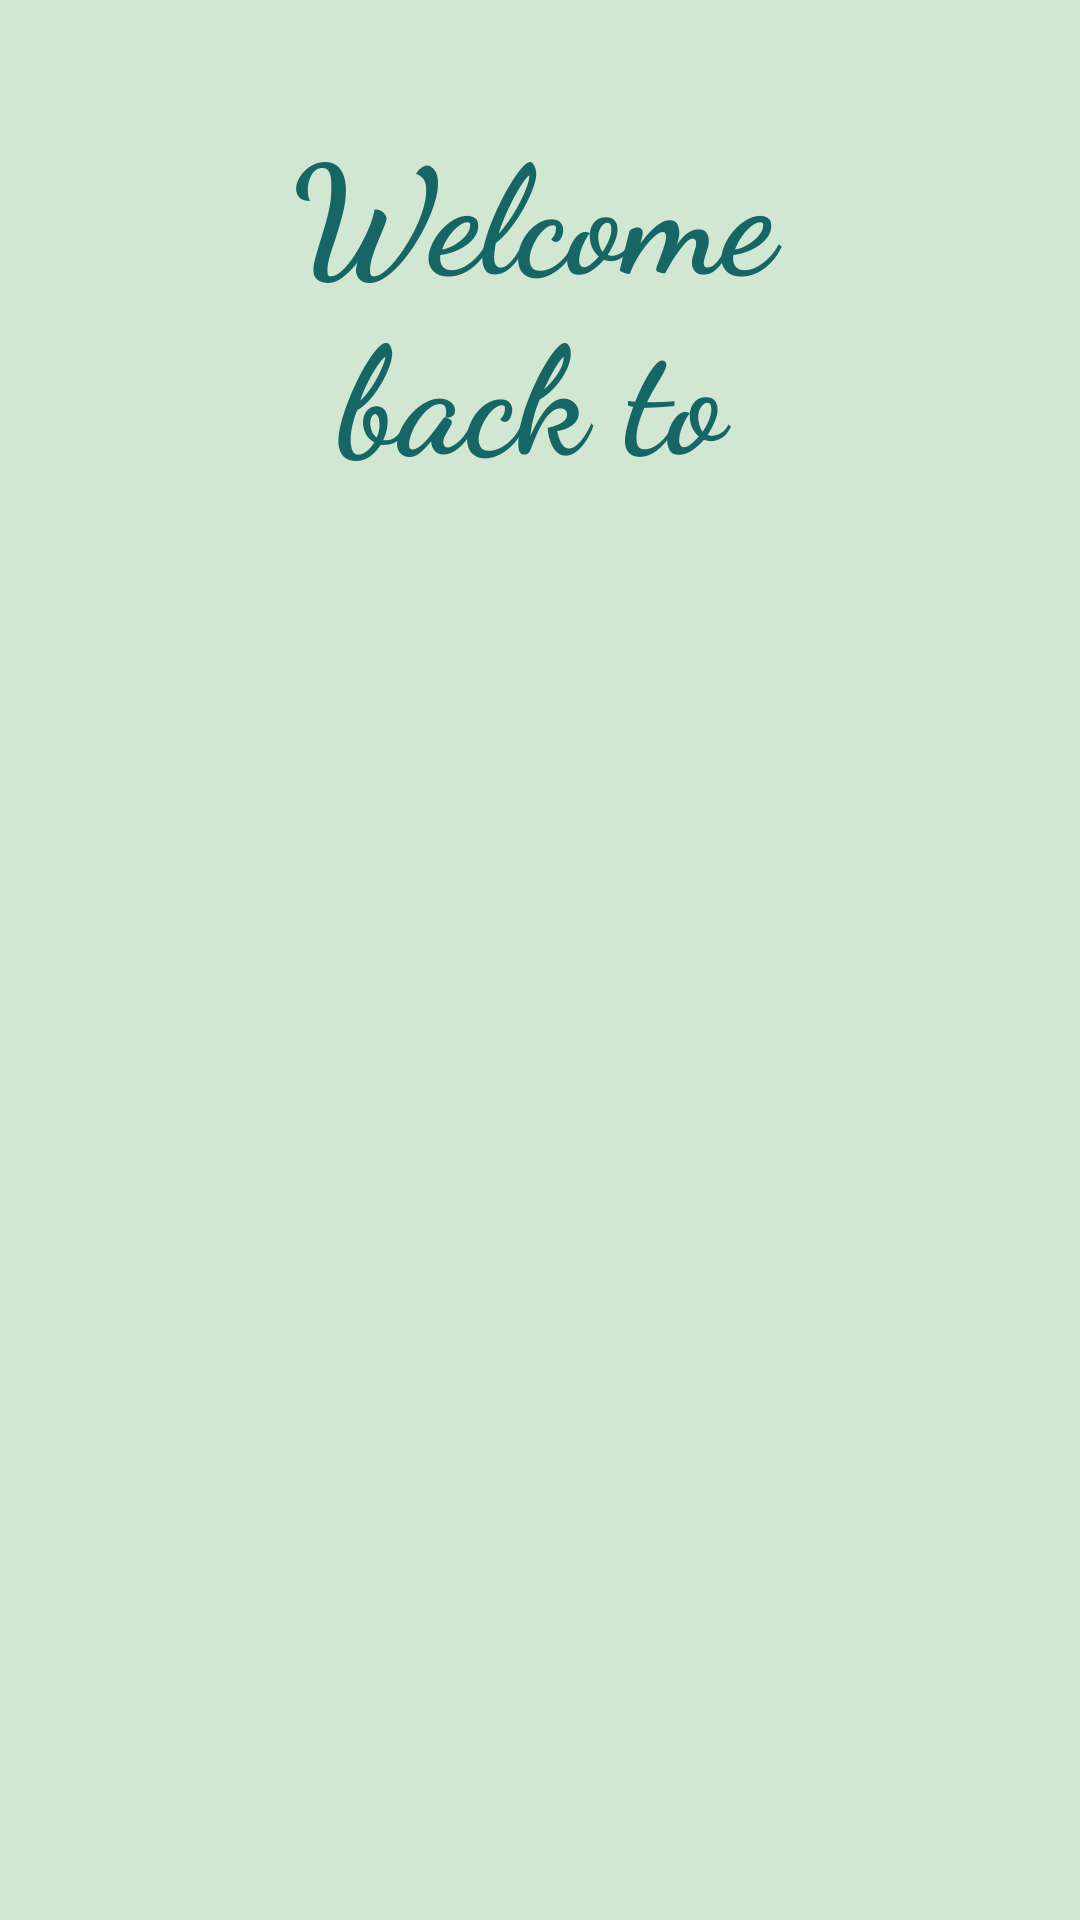

Write the Android layout XML for this screen, with the resource values it uses.
<!-- AndroidManifest.xml: application theme Theme.Filmtastic -->
<!-- res/layout/activity_login_page.xml -->
<?xml version="1.0" encoding="utf-8"?>
<RelativeLayout xmlns:android="http://schemas.android.com/apk/res/android"
    xmlns:app="http://schemas.android.com/apk/res-auto"
    xmlns:tools="http://schemas.android.com/tools"
    android:layout_width="match_parent"
    android:layout_height="match_parent"
    android:background="@color/light_silver"
    tools:context=".LoginPage">


    <TextView
        android:layout_width="218dp"
        android:layout_height="215dp"
        android:layout_alignParentStart="true"
        android:layout_alignParentLeft="true"
        android:layout_alignParentTop="true"
        android:layout_alignParentEnd="true"
        android:layout_alignParentRight="true"
        android:layout_alignParentBottom="true"
        android:layout_marginStart="94dp"
        android:layout_marginLeft="94dp"
        android:layout_marginTop="35dp"
        android:layout_marginEnd="99dp"
        android:layout_marginRight="99dp"
        android:layout_marginBottom="480dp"
        android:fontFamily="cursive"
        android:gravity="center"
        android:text="Welcome back to Filmtastic"
        android:textColor="@color/deep_green_cyan_turquoise"
        android:textSize="50dp"
        android:textStyle="bold"
        app:layout_constraintBottom_toBottomOf="parent"
        app:layout_constraintLeft_toLeftOf="parent"
        app:layout_constraintRight_toRightOf="parent"
        app:layout_constraintTop_toTopOf="parent" />


    


    
    <EditText
        android:id="@+id/userIdSign"
        android:layout_width="281dp"
        android:layout_height="wrap_content"
        android:layout_alignParentStart="true"
        android:layout_alignParentLeft="true"
        android:layout_alignParentTop="true"
        android:layout_alignParentEnd="true"
        android:layout_alignParentRight="true"
        android:layout_alignParentBottom="true"
        android:layout_marginStart="80dp"
        android:layout_marginLeft="80dp"
        android:layout_marginTop="294dp"
        android:layout_marginEnd="50dp"
        android:layout_marginRight="50dp"
        android:layout_marginBottom="384dp"
        android:autofillHints=""
        android:background="@drawable/editspace"
        android:ems="10"
        android:hint="Email"
        android:inputType="textEmailAddress"
        app:layout_constraintBottom_toBottomOf="parent"
        app:layout_constraintEnd_toEndOf="parent"
        app:layout_constraintHorizontal_bias="0.473"
        app:layout_constraintStart_toStartOf="parent"
        app:layout_constraintTop_toTopOf="parent"
        app:layout_constraintVertical_bias="0.258" />

    <ImageView
        android:layout_width="41dp"
        android:layout_height="40dp"
        android:layout_alignParentStart="true"
        android:layout_alignParentLeft="true"
        android:layout_alignParentTop="true"
        android:layout_alignParentEnd="true"
        android:layout_alignParentRight="true"
        android:layout_alignParentBottom="true"
        android:layout_marginStart="29dp"
        android:layout_marginLeft="29dp"
        android:layout_marginTop="302dp"
        android:layout_marginEnd="340dp"
        android:layout_marginRight="340dp"
        android:layout_marginBottom="389dp"
        android:src="@drawable/user"
        app:layout_constraintBottom_toBottomOf="parent"
        app:layout_constraintEnd_toEndOf="parent"
        app:layout_constraintHorizontal_bias="0.069"
        app:layout_constraintStart_toStartOf="parent"
        app:layout_constraintTop_toTopOf="parent"
        app:layout_constraintVertical_bias="0.267" />

    <EditText
        android:id="@+id/parolaSign"
        android:layout_width="wrap_content"
        android:layout_height="53dp"
        android:layout_alignParentStart="true"
        android:layout_alignParentLeft="true"
        android:layout_alignParentTop="true"
        android:layout_alignParentEnd="true"
        android:layout_alignParentRight="true"
        android:layout_alignParentBottom="true"
        android:layout_marginStart="78dp"
        android:layout_marginLeft="78dp"
        android:layout_marginTop="400dp"
        android:layout_marginEnd="48dp"
        android:layout_marginRight="48dp"
        android:layout_marginBottom="278dp"
        android:autofillHints=""
        android:background="@drawable/editspace"
        android:ems="10"
        android:hint="Password"
        android:inputType="textWebPassword"
        app:layout_constraintBottom_toBottomOf="parent"
        app:layout_constraintEnd_toEndOf="parent"
        app:layout_constraintHorizontal_bias="0.464"
        app:layout_constraintStart_toStartOf="parent"
        app:layout_constraintTop_toTopOf="parent"
        app:layout_constraintVertical_bias="0.415" />

    

    <ImageView
        android:layout_width="wrap_content"
        android:layout_height="35dp"
        android:layout_alignParentStart="true"
        android:layout_alignParentLeft="true"
        android:layout_alignParentTop="true"
        android:layout_alignParentEnd="true"
        android:layout_alignParentRight="true"
        android:layout_alignParentBottom="true"
        android:layout_marginStart="21dp"
        android:layout_marginLeft="21dp"
        android:layout_marginTop="408dp"
        android:layout_marginEnd="334dp"
        android:layout_marginRight="334dp"
        android:layout_marginBottom="288dp"
        android:src="@drawable/passwd"
        app:layout_constraintBottom_toBottomOf="parent"
        app:layout_constraintEnd_toEndOf="parent"
        app:layout_constraintHorizontal_bias="0.069"
        app:layout_constraintStart_toStartOf="parent"
        app:layout_constraintTop_toTopOf="parent"
        app:layout_constraintVertical_bias="0.414" />

    <Button
        android:id="@+id/button_log_summit"
        android:layout_width="wrap_content"
        android:layout_height="47dp"
        android:layout_alignParentStart="true"
        android:layout_alignParentLeft="true"
        android:layout_alignParentTop="true"
        android:layout_alignParentEnd="true"
        android:layout_alignParentRight="true"
        android:layout_alignParentBottom="true"
        android:layout_marginStart="112dp"
        android:layout_marginLeft="112dp"
        android:layout_marginTop="553dp"
        android:layout_marginEnd="93dp"
        android:layout_marginRight="93dp"
        android:layout_marginBottom="131dp"
        android:background="@drawable/round"
        android:onClick="submitbuttonHandler"
        android:text="LOG IN"
        android:textColor="@color/light_silver"
        android:textSize="20dp"
        app:backgroundTint="@color/deep_green_cyan_turquoise"
        app:layout_constraintEnd_toEndOf="parent"
        app:layout_constraintHorizontal_bias="0.392"
        app:layout_constraintStart_toStartOf="parent"
        app:layout_constraintTop_toTopOf="parent" />

</RelativeLayout>
<!-- resources referenced by this layout -->
<resources>
  <color name="deep_green_cyan_turquoise">#166665</color>
  <color name="light_silver">#D2E7D2</color>
  <!-- drawable editspace (drawable) -->
  <?xml version="1.0" encoding="utf-8"?>
  <shape xmlns:android="http://schemas.android.com/apk/res/android">
      <solid android:color="@color/light_silver"/>
      <corners android:radius="32dp" />
      <padding android:bottom="12dp" android:left="12dp" android:right="12dp" android:top="12dp"/>
  </shape>
  <!-- drawable passwd: png bitmap (drawable, 6004 bytes) -->
  <!-- drawable user: png bitmap (drawable, 17418 bytes) -->
  <style name="Theme.Filmtastic" parent="Theme.MaterialComponents.DayNight.DarkActionBar">
          
          <item name="colorPrimary">@color/celadon_green</item>
          <item name="colorPrimaryVariant">@color/dark_sky_blue</item>
          <item name="colorOnPrimary">@color/turqoise_green</item>
          
          <item name="colorSecondary">@color/light_silver</item>
          <item name="colorSecondaryVariant">@color/light_blue</item>
          <item name="colorOnSecondary">@color/black</item>
          
          <item name="android:statusBarColor" tools:targetApi="l">?attr/colorPrimaryVariant</item>
          
      </style>
  <color name="celadon_green">#30897C</color>
  <color name="dark_sky_blue">#8FBFD1</color>
  <color name="turqoise_green">#A2D7BF</color>
  <color name="light_blue">#AED8E5</color>
  <color name="black">#FF000000</color>
</resources>
